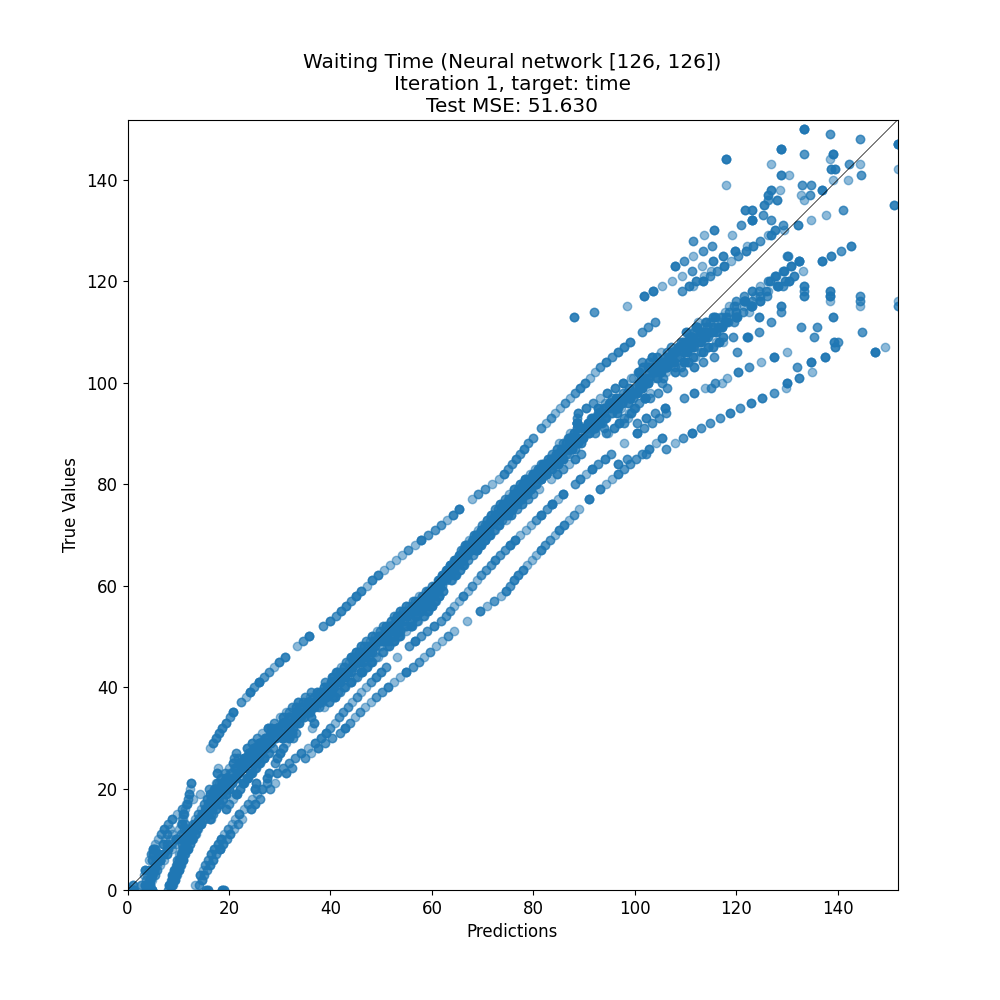

Data behind this chart, as committed beside it:
target, prediction
46, 43.99
34, 41.66
34, 33.85
120, 112.1
80, 88.13
53, 52.02
22, 27.47
87, 102.8
98, 104.6
29, 25.97
94, 106.1
90, 90.73
98, 88.15
2, 4.485
77, 74.31
23, 21.92
25, 23.68
95, 92.75
143, 142.1
55, 55.72
118, 103.6
25, 22.04
91, 90.42
22, 23.58
19, 17.01
5, 5.902
45, 45.42
70, 71.41
75, 75.08
117, 101.8
17, 16.02
6, 10.86
108, 111
113, 120.1
25, 29
119, 110.7
83, 82.25
30, 31.84
3, 4.729
116, 124.6
3, 14.27
86, 84.78
27, 23.92
32, 27.68
20, 20.01
21, 18.09
16, 15.38
122, 129.3
72, 86.05
108, 111
113, 139.1
56, 56.9
37, 35.51
24, 21.15
118, 124.4
52, 51.8
115, 122.9
1, 8.237
5, 9.85
115, 122.9
... 3,946 more rows
